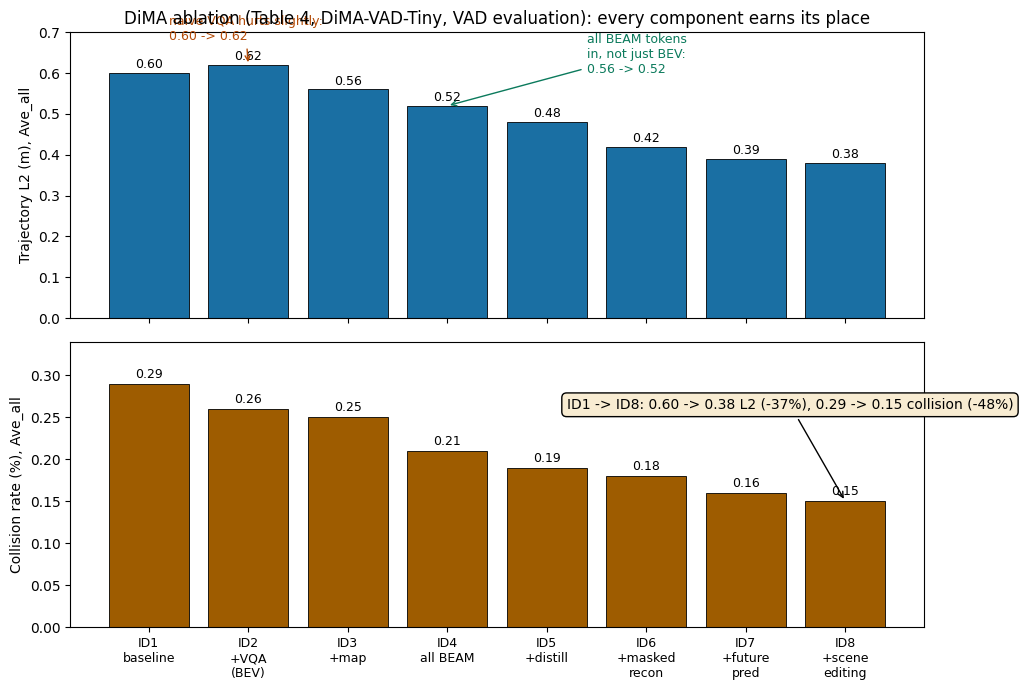

Recreate this plot in Python. (Note: this script raises an exception after producing the figure.)
# -*- coding: utf-8 -*-
"""DiMA Fig A: Table 4 ablation as incremental gains (ID1 -> ID8).

ID1 VAD-Tiny baseline; ID2 +VQA w/ BEV tokens only; ID3 +map; ID4 all BEAM;
ID5 +distillation; ID6 +masked recon; ID7 +future pred; ID8 +scene editing.
Values are Ave_all over 1s/2s/3s, VAD evaluation, nuScenes val.
"""
import matplotlib
matplotlib.use("Agg")
import matplotlib.pyplot as plt
import numpy as np

plt.rcParams["font.sans-serif"] = ["DejaVu Sans"]
plt.rcParams["axes.unicode_minus"] = False

labels = ["ID1\nbaseline", "ID2\n+VQA\n(BEV)", "ID3\n+map", "ID4\nall BEAM",
          "ID5\n+distill", "ID6\n+masked\nrecon", "ID7\n+future\npred", "ID8\n+scene\nediting"]
l2 = [0.60, 0.62, 0.56, 0.52, 0.48, 0.42, 0.39, 0.38]
col = [0.29, 0.26, 0.25, 0.21, 0.19, 0.18, 0.16, 0.15]

fig, axes = plt.subplots(2, 1, figsize=(10.5, 7), sharex=True)
ax = axes[0]
bars = ax.bar(labels, l2, color="#1a6fa3", edgecolor="black", linewidth=0.6)
ax.set_ylabel("Trajectory L2 (m), Ave_all")
ax.set_title("DiMA ablation (Table 4, DiMA-VAD-Tiny, VAD evaluation): every component earns its place", fontsize=12)
ax.set_ylim(0, 0.7)
for b, v in zip(bars, l2):
    ax.text(b.get_x() + b.get_width() / 2, v + 0.012, f"{v:.2f}", ha="center", fontsize=9)
ax.annotate("naive VQA hurts slightly:\n0.60 -> 0.62", xy=(1, 0.62), xytext=(0.2, 0.68),
            fontsize=9, color="#b34a06", arrowprops=dict(arrowstyle="->", color="#b34a06"))
ax.annotate("all BEAM tokens\nin, not just BEV:\n0.56 -> 0.52", xy=(3, 0.52), xytext=(4.4, 0.60),
            fontsize=9, color="#0b7a5c", arrowprops=dict(arrowstyle="->", color="#0b7a5c"))

ax = axes[1]
bars = ax.bar(labels, col, color="#9e5c00", edgecolor="black", linewidth=0.6)
ax.set_ylabel("Collision rate (%), Ave_all")
ax.set_ylim(0, 0.34)
for b, v in zip(bars, col):
    ax.text(b.get_x() + b.get_width() / 2, v + 0.007, f"{v:.2f}", ha="center", fontsize=9)
ax.annotate("ID1 -> ID8: 0.60 -> 0.38 L2 (-37%), 0.29 -> 0.15 collision (-48%)",
            xy=(7, 0.15), xytext=(4.2, 0.26), fontsize=10,
            bbox=dict(boxstyle="round,pad=0.35", facecolor="#f8ecd2"),
            arrowprops=dict(arrowstyle="->", color="black"))
ax.tick_params(axis="x", labelsize=9)
fig.tight_layout()
fig.savefig("/home/hatch/workspace/your_files/paper-xray-100/papers/018-VLA-dima/fig-ablation.png", dpi=150)
print("saved fig-ablation.png")
